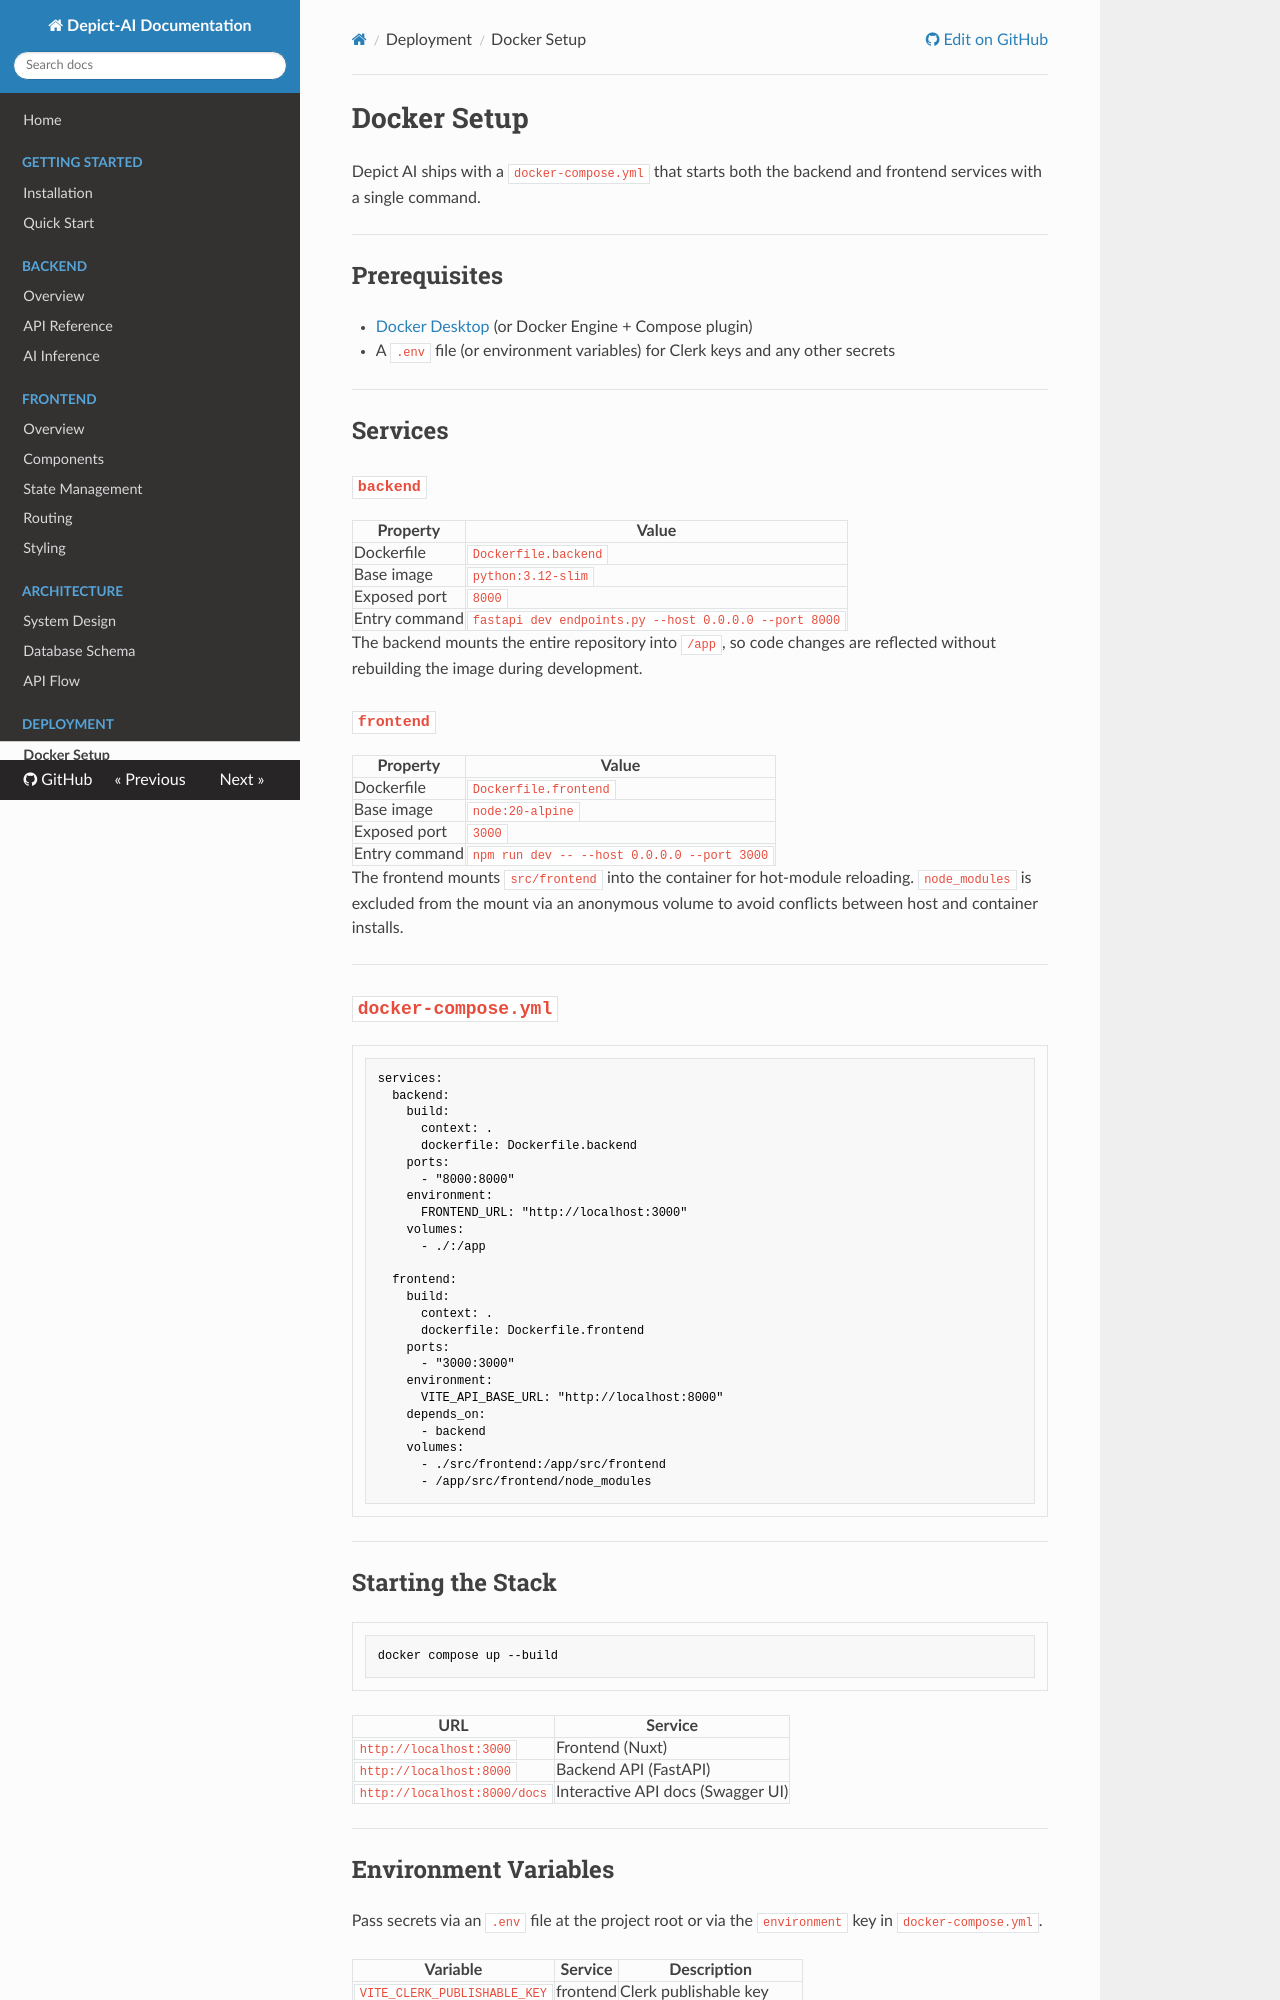

repository: Depict-CV/Depict-AI · page: deployment/docker/index.html · generator: mkdocs

# Docker Setup

Depict AI ships with a `docker-compose.yml` that starts both the backend and frontend services with a single command.

---

## Prerequisites

- [Docker Desktop](https://www.docker.com/products/docker-desktop/) (or Docker Engine + Compose plugin)
- A `.env` file (or environment variables) for Clerk keys and any other secrets

---

## Services

### `backend`

| Property | Value |
|----------|-------|
| Dockerfile | `Dockerfile.backend` |
| Base image | `python:3.12-slim` |
| Exposed port | `8000` |
| Entry command | `fastapi dev endpoints.py --host 0.0.0.0 --port 8000` |

The backend mounts the entire repository into `/app`, so code changes are reflected without rebuilding the image during development.

### `frontend`

| Property | Value |
|----------|-------|
| Dockerfile | `Dockerfile.frontend` |
| Base image | `node:20-alpine` |
| Exposed port | `3000` |
| Entry command | `npm run dev -- --host 0.0.0.0 --port 3000` |

The frontend mounts `src/frontend` into the container for hot-module reloading. `node_modules` is excluded from the mount via an anonymous volume to avoid conflicts between host and container installs.

---

## `docker-compose.yml`

```yaml
services:
  backend:
    build:
      context: .
      dockerfile: Dockerfile.backend
    ports:
      - "8000:8000"
    environment:
      FRONTEND_URL: "http://localhost:3000"
    volumes:
      - ./:/app

  frontend:
    build:
      context: .
      dockerfile: Dockerfile.frontend
    ports:
      - "3000:3000"
    environment:
      VITE_API_BASE_URL: "http://localhost:8000"
    depends_on:
      - backend
    volumes:
      - ./src/frontend:/app/src/frontend
      - /app/src/frontend/node_modules
```

---
